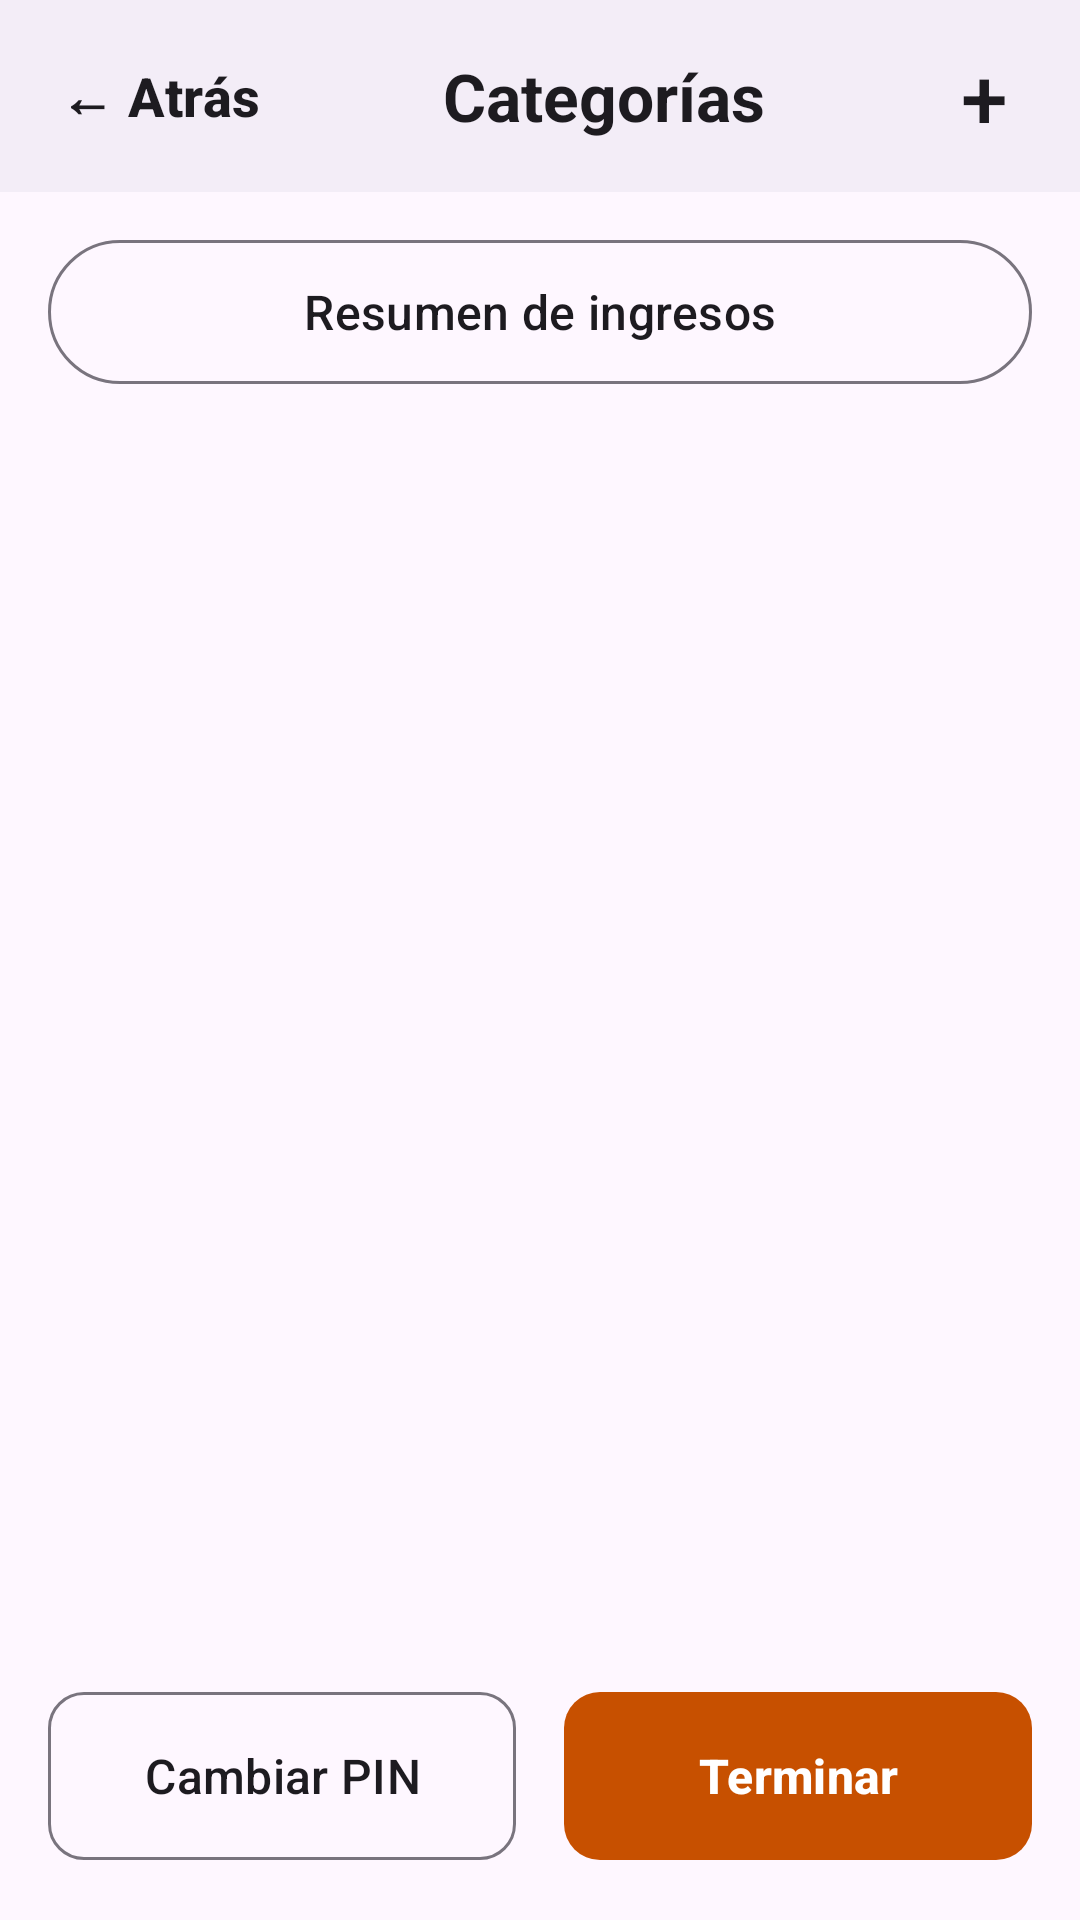

Android layout source for this screen:
<!-- AndroidManifest.xml: application theme Theme.AKO -->
<!-- res/layout/activity_panel.xml -->
<?xml version="1.0" encoding="utf-8"?>
<androidx.constraintlayout.widget.ConstraintLayout xmlns:android="http://schemas.android.com/apk/res/android"
    xmlns:app="http://schemas.android.com/apk/res-auto"
    android:id="@+id/raiz"
    android:layout_width="match_parent"
    android:layout_height="match_parent">

    
    <androidx.constraintlayout.widget.ConstraintLayout
        android:id="@+id/barraSuperior"
        android:layout_width="0dp"
        android:layout_height="wrap_content"
        android:minHeight="64dp"
        android:background="?attr/colorSurfaceContainer"
        app:layout_constraintEnd_toEndOf="parent"
        app:layout_constraintStart_toStartOf="parent"
        app:layout_constraintTop_toTopOf="parent">

        <com.google.android.material.button.MaterialButton
            android:id="@+id/botonAtras"
            style="@style/Widget.Material3.Button.TextButton"
            android:layout_width="wrap_content"
            android:layout_height="wrap_content"
            android:layout_marginStart="8dp"
            android:text="@string/comun_atras"
            android:contentDescription="@string/comun_atras_cd"
            android:textColor="?attr/colorOnSurface"
            android:textSize="18sp"
            android:textStyle="bold"
            app:layout_constraintBottom_toBottomOf="parent"
            app:layout_constraintStart_toStartOf="parent"
            app:layout_constraintTop_toTopOf="parent" />

        <TextView
            android:id="@+id/textoTitulo"
            android:layout_width="0dp"
            android:layout_height="wrap_content"
            android:ellipsize="end"
            android:gravity="center"
            android:maxLines="2"
            android:text="@string/panel_titulo"
            android:textColor="?attr/colorOnSurface"
            android:textSize="22sp"
            android:textStyle="bold"
            app:layout_constraintBottom_toBottomOf="parent"
            app:layout_constraintEnd_toStartOf="@id/botonNuevaCategoria"
            app:layout_constraintStart_toEndOf="@id/botonAtras"
            app:layout_constraintTop_toTopOf="parent" />

        
        <com.google.android.material.button.MaterialButton
            android:id="@+id/botonNuevaCategoria"
            style="@style/Widget.Material3.Button.TextButton"
            android:layout_width="wrap_content"
            android:layout_height="wrap_content"
            android:layout_marginEnd="8dp"
            android:minWidth="48dp"
            android:minHeight="48dp"
            android:text="@string/comun_mas"
            android:contentDescription="@string/categoria_titulo_nueva"
            android:textColor="?attr/colorOnSurface"
            android:textSize="28sp"
            app:layout_constraintBottom_toBottomOf="parent"
            app:layout_constraintEnd_toEndOf="parent"
            app:layout_constraintTop_toTopOf="parent" />
    </androidx.constraintlayout.widget.ConstraintLayout>

    
    <com.google.android.material.button.MaterialButton
        android:id="@+id/botonResumen"
        style="@style/Widget.Material3.Button.OutlinedButton"
        android:layout_width="0dp"
        android:layout_height="56dp"
        android:layout_marginStart="16dp"
        android:layout_marginTop="12dp"
        android:layout_marginEnd="16dp"
        android:text="@string/panel_btn_resumen_ingresos"
        android:textColor="?attr/colorOnSurface"
        android:textSize="16sp"
        app:layout_constraintEnd_toEndOf="parent"
        app:layout_constraintStart_toStartOf="parent"
        app:layout_constraintTop_toBottomOf="@id/barraSuperior" />

    
    <androidx.recyclerview.widget.RecyclerView
        android:id="@+id/listaCategorias"
        android:layout_width="0dp"
        android:layout_height="0dp"
        android:layout_marginTop="12dp"
        android:layout_marginBottom="12dp"
        app:layout_constraintBottom_toTopOf="@id/botonCambiarPin"
        app:layout_constraintEnd_toEndOf="parent"
        app:layout_constraintStart_toStartOf="parent"
        app:layout_constraintTop_toBottomOf="@id/botonResumen" />

    <com.google.android.material.button.MaterialButton
        android:id="@+id/botonCambiarPin"
        style="@style/Widget.Material3.Button.OutlinedButton"
        android:layout_width="0dp"
        android:layout_height="wrap_content"
        android:minHeight="64dp"
        android:layout_marginStart="16dp"
        android:layout_marginEnd="8dp"
        android:layout_marginBottom="16dp"
        android:text="@string/pin_cambiar_titulo"
        android:textColor="?attr/colorOnSurface"
        android:textSize="16sp"
        app:cornerRadius="12dp"
        app:layout_constraintBottom_toBottomOf="parent"
        app:layout_constraintEnd_toStartOf="@id/botonTerminar"
        app:layout_constraintStart_toStartOf="parent" />

    <com.google.android.material.button.MaterialButton
        android:id="@+id/botonTerminar"
        android:layout_width="0dp"
        android:layout_height="wrap_content"
        android:minHeight="64dp"
        android:layout_marginStart="8dp"
        android:layout_marginEnd="16dp"
        android:layout_marginBottom="16dp"
        android:text="@string/panel_btn_terminar"
        android:textSize="16sp"
        android:textStyle="bold"
        app:cornerRadius="12dp"
        app:layout_constraintBottom_toBottomOf="parent"
        app:layout_constraintEnd_toEndOf="parent"
        app:layout_constraintStart_toEndOf="@id/botonCambiarPin" />

</androidx.constraintlayout.widget.ConstraintLayout>
<!-- resources referenced by this layout -->
<resources>
  <string name="categoria_titulo_nueva">Nueva categoría</string>
  <string name="comun_atras">← Atrás</string>
  <string name="comun_atras_cd">Atrás</string>
  <string name="comun_mas" translatable="false">+</string>
  <string name="panel_btn_resumen_ingresos">Resumen de ingresos</string>
  <string name="panel_btn_terminar">Terminar</string>
  <string name="panel_titulo">Categorías</string>
  <string name="pin_cambiar_titulo">Cambiar PIN</string>
  <style name="Theme.AKO" parent="Base.Theme.AKO" />
  <style name="Base.Theme.AKO" parent="Theme.Material3.DayNight.NoActionBar">
          
          <item name="colorPrimary">@color/acento</item>
          
          <item name="colorOnPrimary">@color/white</item>
          
          <item name="materialAlertDialogTheme">@style/ThemeOverlay.AKO.Dialogo</item>
          
          <item name="textInputStyle">@style/Widget.AKO.CampoTexto</item>
      </style>
  <color name="acento">#FFC75000</color>
  <color name="white">#FFFFFFFF</color>
  <style name="ThemeOverlay.AKO.Dialogo" parent="ThemeOverlay.Material3.MaterialAlertDialog">
          <item name="colorPrimary">?attr/colorOnSurface</item>
      </style>
  <style name="Widget.AKO.CampoTexto" parent="Widget.Material3.TextInputLayout.OutlinedBox">
          <item name="materialThemeOverlay">@style/ThemeOverlay.AKO.CampoTexto</item>
      </style>
  <style name="ThemeOverlay.AKO.CampoTexto" parent="ThemeOverlay.Material3.TextInputEditText.OutlinedBox">
          <item name="colorPrimary">?attr/colorOnSurface</item>
      </style>
</resources>
